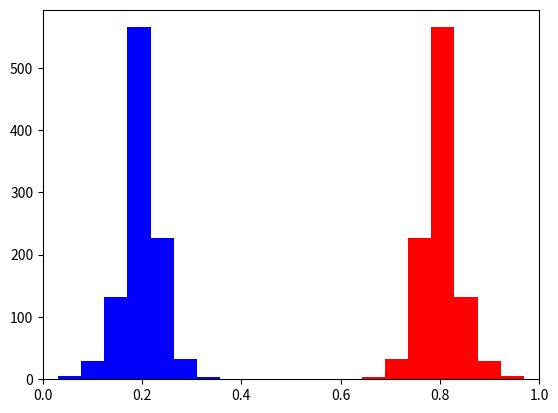

Reproduce this figure in Python.
import numpy as np
import matplotlib.pyplot as plt

from typing import Iterable


def plot_SBX_distribution(
        weight1: float, weight2: float, distr_index: int,
        num_runs: int) -> None:
    first = []
    second = []
    for _ in range(num_runs):
        u = np.random.rand()
        beta = None
        if u <= 0.5:
            beta = (2 * u) ** (1/(distr_index+1))
        else:
            beta = (1/(2*(1-u))) ** (1/(distr_index+1))
        x1 = 0.5 * ((1+beta) * weight1 + (1-beta) * weight2)
        x2 = 0.5 * ((1-beta) * weight1 + (1+beta) * weight2)
        first.append(x1)
        second.append(x2)
    plt.hist(first, color="blue")
    plt.hist(second, color="red")
    plt.xlim(0, 1)
    plt.show()


def SBX_beta(distr_index: int) -> float:
    random_number = np.random.rand()
    if random_number <= 0.5:
        return (2 * random_number) ** (1/(distr_index+1))
    else:
        return (1/(2*(1-random_number))) ** (1/(distr_index+1))


def SBX_portfolios(weights1: Iterable[float], weights2: Iterable[float],
                   distr_index: int
                   ) -> tuple[Iterable[float], Iterable[float]]:
    # How should this actually work?
    # - Crossover each weight independently
    # - The offspring are just a combination of the two parents
    beta = SBX_beta(distr_index)
    offspring1 = np.array([0.5 * ((1+beta) * x1 + (1-beta) * x2) for x1, x2 in zip(weights1, weights2)])
    offspring2 = np.array([0.5 * ((1-beta) * x1 + (1+beta) * x2) for x1, x2 in zip(weights1, weights2)])
    offspring1 = np.clip(offspring1, 0, None)
    offspring2 = np.clip(offspring2, 0, None)
    offspring1 = offspring1 / np.sum(offspring1)
    offspring2 = offspring2 / np.sum(offspring2)
    return offspring1, offspring2


def mutate_portfolio(weights: Iterable[float],
                     weight_change_probability: float = 0.05,
                     s_deviation: float = 0.1) -> None:
    """The operation is performed in place!"""
    for value in weights:
        if np.random.random() < weight_change_probability:
            value += np.random.normal(0, s_deviation)
            value = np.clip(value, 0, None)
    s = np.sum(weights)
    for value in weights:
        value /= s


def random_portfolio_population(
        num_variables: int, population_size: int) -> np.ndarray[np.float32]:
    members = np.random.random(size=(population_size, num_variables))
    for row in members:
        row /= np.sum(row)
    return members


if __name__ == "__main__":
    plot_SBX_distribution(0.2, 0.8, 10, 1000)
    PORTFOLIO1 = [0.2, 0.2, 0.2, 0.2, 0.2, 0, 0, 0, 0, 0]
    PORTFOLIO2 = [0, 0, 0, 0, 0.1, 0.1, 0.2, 0.2, 0.2, 0.2]

    print(SBX_portfolios(PORTFOLIO1, PORTFOLIO2, 10))
